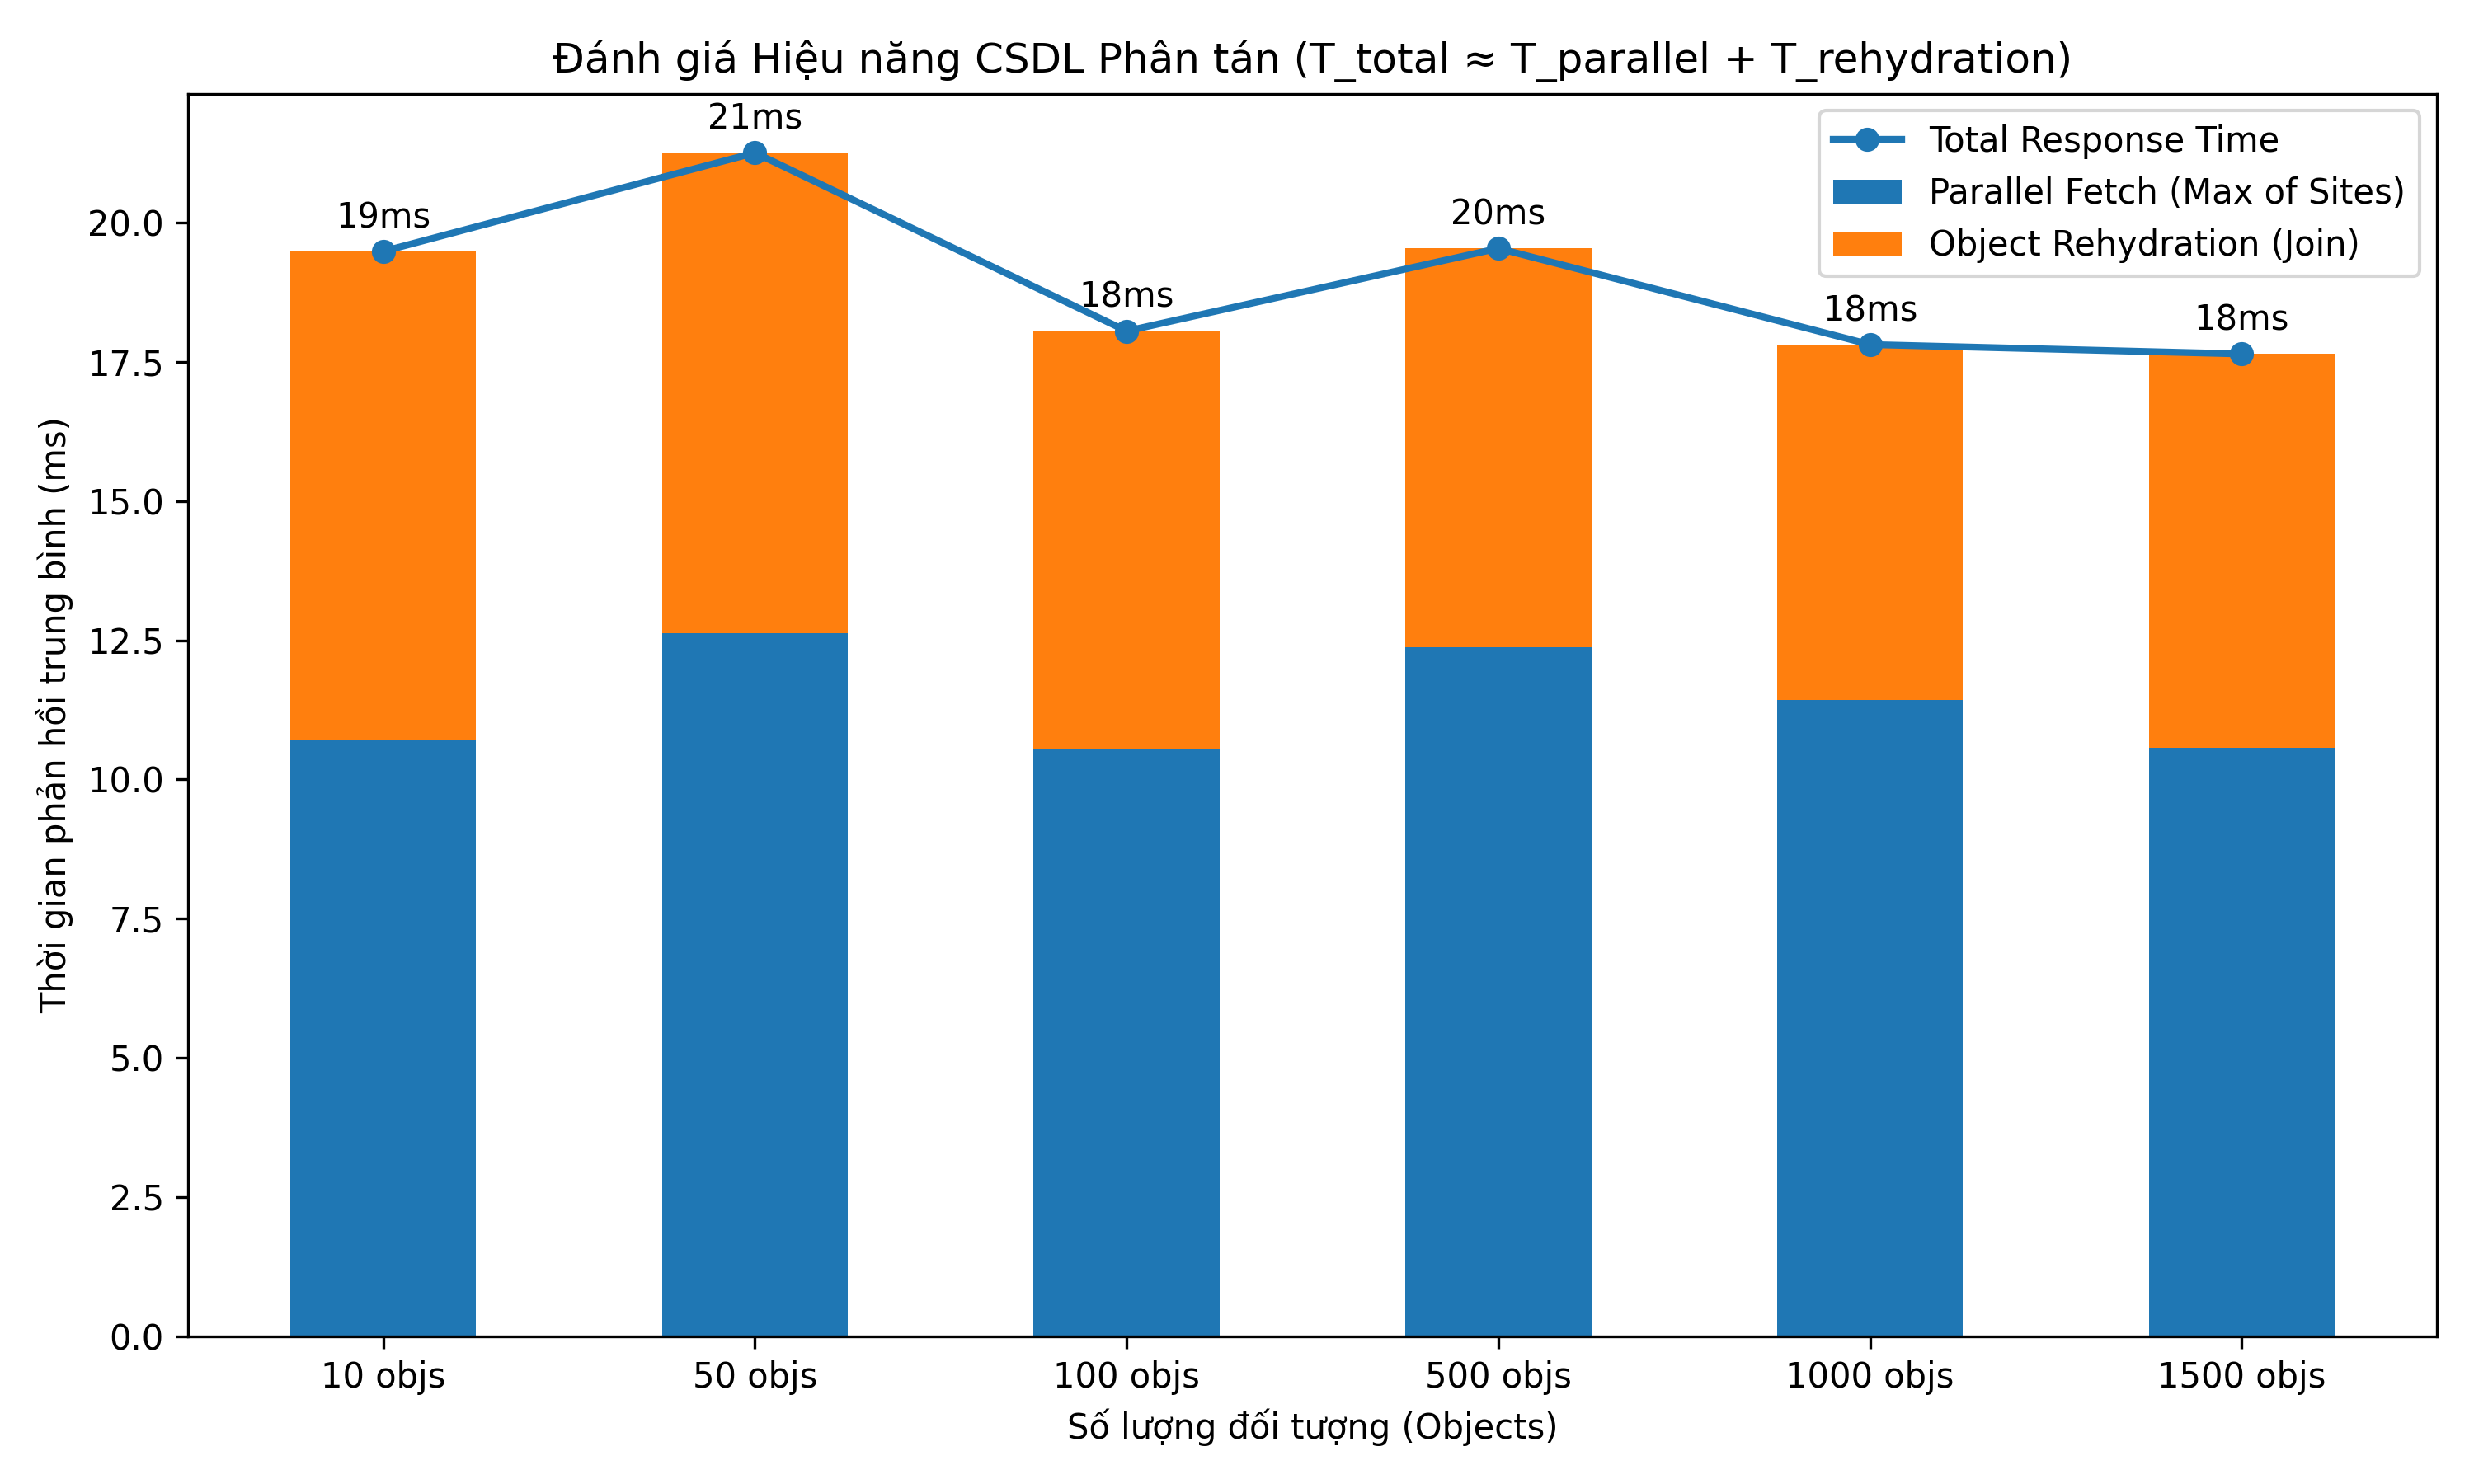

Source data for this figure (header and first rows):
Object Count, Parallel Fetch (ms), Rehydration (ms), Total Time (ms)
10, 10.71, 8.78, 19.49
50, 12.63, 8.627, 21.26
100, 10.54, 7.515, 18.06
500, 12.38, 7.162, 19.54
1000, 11.42, 6.39, 17.81
1500, 10.58, 7.069, 17.65
